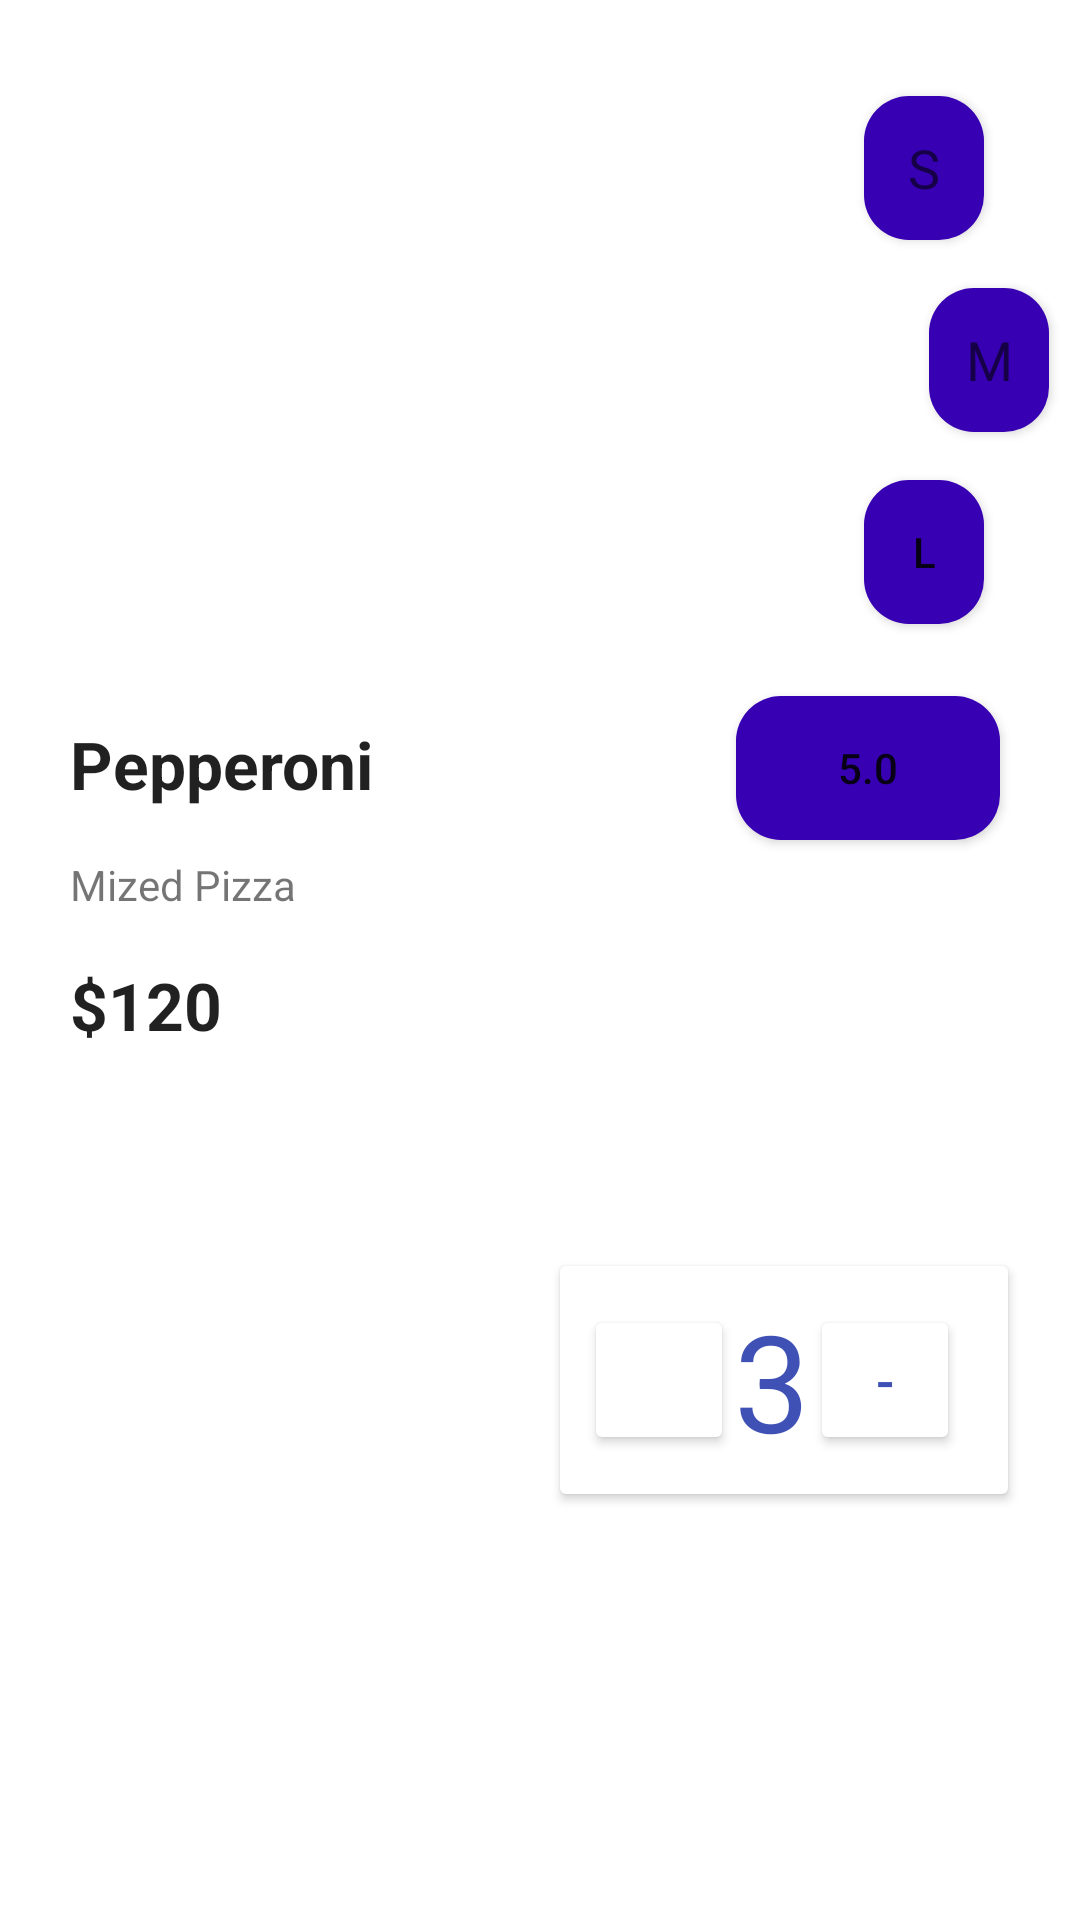

The Android layout XML behind this screen, and the referenced resources:
<!-- AndroidManifest.xml: application theme Theme.HelloChilaquilesTeam -->
<!-- res/layout/fragment_food_detall_dialog_dialog.xml -->
<?xml version="1.0" encoding="utf-8"?>
<androidx.constraintlayout.widget.ConstraintLayout xmlns:android="http://schemas.android.com/apk/res/android"
    xmlns:app="http://schemas.android.com/apk/res-auto"
    xmlns:tools="http://schemas.android.com/tools"
    android:layout_width="match_parent"
    android:layout_height="wrap_content"
    tools:context=".FoodDetallDialogFragment">

    <ImageView
        android:id="@+id/imageView4"
        android:layout_width="283dp"
        android:layout_height="184dp"
        android:layout_marginStart="16dp"
        android:layout_marginLeft="16dp"
        android:layout_marginTop="32dp"
        android:layout_marginEnd="16dp"
        android:layout_marginRight="16dp"
        android:src="@drawable/icon_cat"
        app:layout_constraintEnd_toEndOf="parent"
        app:layout_constraintHorizontal_bias="0.165"
        app:layout_constraintStart_toStartOf="parent"
        app:layout_constraintTop_toTopOf="parent" />

    <Button
        android:id="@+id/button"
        android:layout_width="40dp"
        android:layout_height="wrap_content"
        android:layout_marginTop="32dp"
        android:layout_marginEnd="32dp"
        android:layout_marginRight="32dp"
        android:layout_marginBottom="16dp"
        android:background="@drawable/custom_button_disein"
        android:text="S"
        android:textAppearance="@style/TextAppearance.AppCompat.Medium"
        app:layout_constraintBottom_toTopOf="@+id/button2"
        app:layout_constraintEnd_toEndOf="parent"
        app:layout_constraintHorizontal_bias="1.0"
        app:layout_constraintStart_toEndOf="@+id/imageView4"
        app:layout_constraintTop_toTopOf="parent"
        app:layout_constraintVertical_bias="0.571" />

    <Button
        android:id="@+id/button2"
        android:layout_width="40dp"
        android:layout_height="wrap_content"
        android:layout_marginStart="15dp"
        android:layout_marginLeft="15dp"
        android:layout_marginEnd="24dp"
        android:layout_marginRight="24dp"
        android:layout_marginBottom="16dp"
        android:background="@drawable/custom_button_disein"
        android:text="M"
        android:textAppearance="@style/TextAppearance.AppCompat.Medium"
        app:layout_constraintBottom_toTopOf="@+id/button4"
        app:layout_constraintEnd_toEndOf="parent"
        app:layout_constraintHorizontal_bias="0.47"
        app:layout_constraintStart_toEndOf="@+id/imageView4"
        app:layout_constraintTop_toBottomOf="@+id/button" />

    <Button
        android:id="@+id/button4"
        android:layout_width="40dp"
        android:layout_height="wrap_content"
        android:layout_marginEnd="32dp"
        android:layout_marginRight="32dp"
        android:layout_marginBottom="28dp"
        android:background="@drawable/custom_button_disein"
        android:text="L"
        app:layout_constraintBottom_toTopOf="@+id/button5"
        app:layout_constraintEnd_toEndOf="parent"
        app:layout_constraintHorizontal_bias="1.0"
        app:layout_constraintStart_toEndOf="@+id/imageView4"
        app:layout_constraintTop_toBottomOf="@+id/button2" />

    <TextView
        android:id="@+id/textView10"
        android:layout_width="wrap_content"
        android:layout_height="wrap_content"
        android:layout_marginTop="24dp"
        android:text="Pepperoni"
        android:textAppearance="@style/TextAppearance.AppCompat.Large"
        android:textStyle="bold"
        app:layout_constraintStart_toStartOf="@+id/imageView4"
        app:layout_constraintTop_toBottomOf="@+id/imageView4" />

    <TextView
        android:id="@+id/textView11"
        android:layout_width="wrap_content"
        android:layout_height="wrap_content"
        android:layout_marginTop="16dp"
        android:text="Mized Pizza"
        app:layout_constraintStart_toStartOf="@+id/textView10"
        app:layout_constraintTop_toBottomOf="@+id/textView10" />

    <Button
        android:id="@+id/button5"
        android:layout_width="wrap_content"
        android:layout_height="wrap_content"
        android:layout_marginTop="24dp"
        android:layout_marginEnd="16dp"
        android:layout_marginRight="16dp"
        android:background="@drawable/custom_button_disein"
        android:text="5.0"
        app:icon="@android:drawable/btn_star"
        app:iconSize="24dp"
        app:layout_constraintEnd_toEndOf="parent"
        app:layout_constraintHorizontal_bias="0.92"
        app:layout_constraintStart_toEndOf="@+id/textView10"
        app:layout_constraintTop_toBottomOf="@+id/button4" />

    <androidx.cardview.widget.CardView
        android:id="@+id/cardView"
        android:layout_width="wrap_content"
        android:layout_height="wrap_content"
        android:layout_marginTop="16dp"
        android:layout_marginEnd="24dp"
        android:layout_marginRight="24dp"
        android:layout_marginBottom="16dp"
        app:contentPadding="8dp"
        app:contentPaddingRight="16dp"
        app:layout_constraintBottom_toBottomOf="parent"
        app:layout_constraintEnd_toEndOf="parent"
        app:layout_constraintHorizontal_bias="1.0"
        app:layout_constraintStart_toStartOf="parent"
        app:layout_constraintTop_toBottomOf="@+id/button5">

        <LinearLayout
            android:layout_width="match_parent"
            android:layout_height="match_parent"
            android:orientation="horizontal">

            <Button
                android:id="@+id/button7"
                android:layout_width="50dp"
                android:layout_height="50dp"
                android:layout_gravity="center"
                android:layout_weight="1"
                app:backgroundTint="#FFFFFF"
                app:icon="@android:drawable/ic_input_add"
                app:iconTint="#3F51B5" />

            <TextView
                android:id="@+id/textView14"
                android:layout_width="wrap_content"
                android:layout_height="wrap_content"
                android:text="3"
                android:textAppearance="@style/TextAppearance.AppCompat.Display2"
                android:textColor="#3F51B5" />

            <Button
                android:id="@+id/button6"
                android:layout_width="50dp"
                android:layout_height="50dp"
                android:layout_gravity="center"
                android:text="-"
                android:textAppearance="@style/TextAppearance.AppCompat.Body2"
                android:textColor="#3F51B5"
                android:textSize="18sp"
                android:textStyle="normal"
                app:backgroundTint="#FFFFFF" />

        </LinearLayout>

    </androidx.cardview.widget.CardView>

    <TextView
        android:id="@+id/textView15"
        android:layout_width="wrap_content"
        android:layout_height="wrap_content"
        android:layout_marginTop="16dp"
        android:layout_marginEnd="12dp"
        android:layout_marginRight="12dp"
        android:text="$120"
        android:textAppearance="@style/TextAppearance.AppCompat.Large"
        android:textStyle="bold"
        app:layout_constraintEnd_toStartOf="@+id/cardView"
        app:layout_constraintHorizontal_bias="0.0"
        app:layout_constraintStart_toStartOf="@+id/textView11"
        app:layout_constraintTop_toBottomOf="@+id/textView11" />
</androidx.constraintlayout.widget.ConstraintLayout>
<!-- resources referenced by this layout -->
<resources>
  <!-- drawable custom_button_disein (drawable) -->
  <?xml version="1.0" encoding="utf-8"?>
  <shape xmlns:android="http://schemas.android.com/apk/res/android" android:shape="rectangle">
      <solid android:color="@color/purple_700"/>
      <corners android:radius="15dp"/>
  
  </shape>
  <style name="Theme.HelloChilaquilesTeam" parent="Theme.MaterialComponents.DayNight.DarkActionBar">
          
          <item name="colorPrimary">@color/purple_500</item>
          <item name="colorPrimaryVariant">@color/purple_700</item>
          <item name="colorOnPrimary">@color/white</item>
          
          <item name="colorSecondary">@color/teal_200</item>
          <item name="colorSecondaryVariant">@color/teal_700</item>
          <item name="colorOnSecondary">@color/black</item>
          
          <item name="android:statusBarColor" tools:targetApi="l">?attr/colorPrimaryVariant</item>
          
      </style>
  <!-- not gathered from this repository: default colours our renderer supplied (Android Studio template values) -->
  <color name="purple_500">#FF6200EE</color>
  <color name="purple_700">#FF3700B3</color>
  <color name="teal_200">#FF03DAC5</color>
  <color name="teal_700">#FF018786</color>
  <color name="black">#FF000000</color>
  <color name="white">#FFFFFFFF</color>
</resources>
